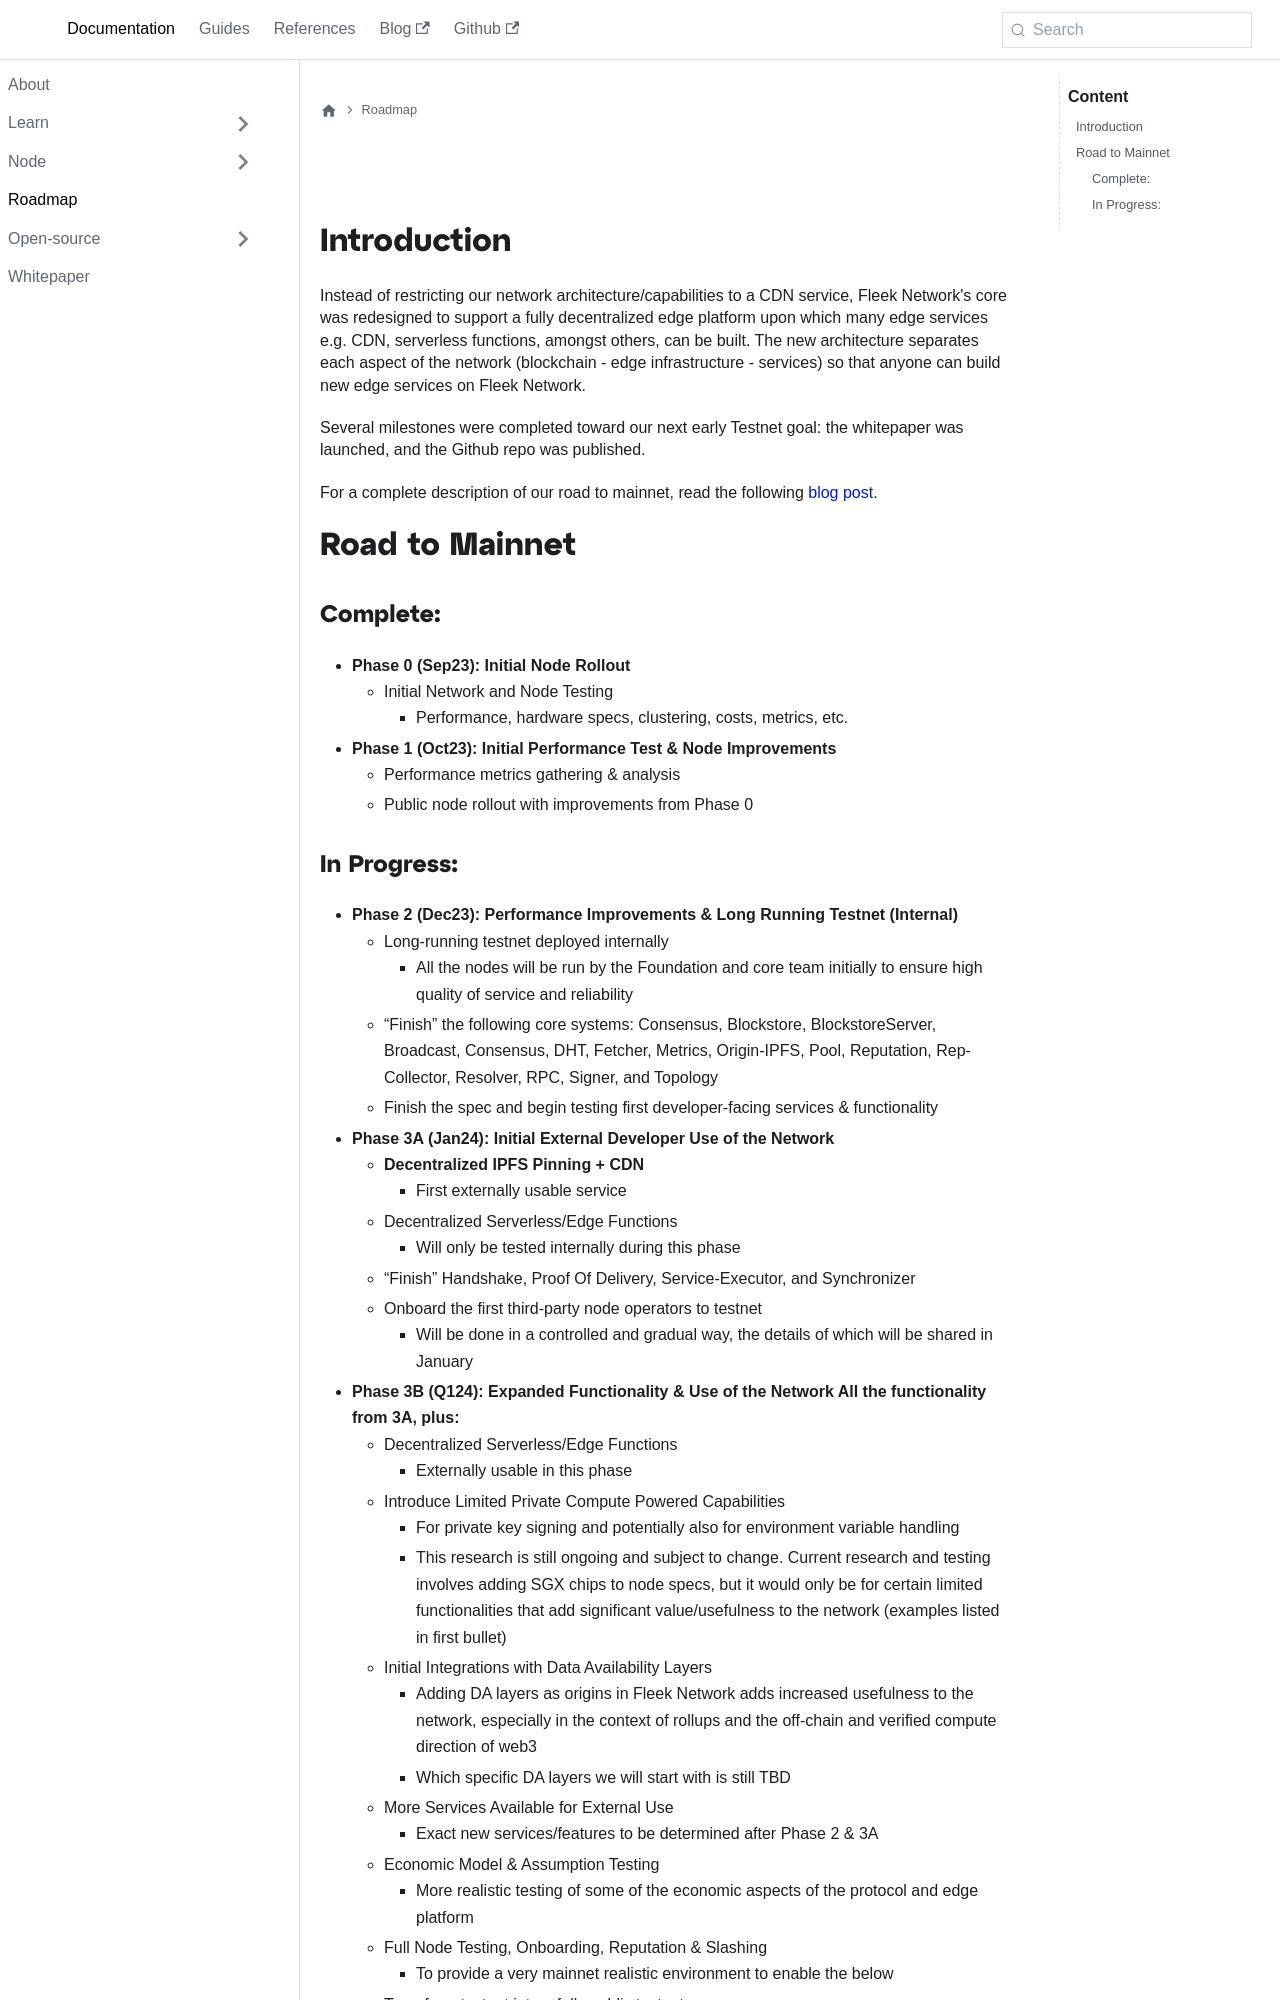

repository: fleek-network/fleek-network-docs · page: docs/roadmap/index.html · generator: docusaurus

---
draft: false
title: Roadmap
date: 2023-01-10T09:00:00.000+00:00
description: Fleek Network's high-level roadmap per stage. Devnet, Testnet, and Mainnet.
category: Documentation
keywords: [roadmap]
tags:
- Roadmap
- Fleek Network
---

## Introduction

Instead of restricting our network architecture/capabilities to a CDN service, Fleek Network's core was redesigned to support a fully decentralized edge platform upon which many edge services e.g. CDN, serverless functions, amongst others, can be built. The new architecture separates each aspect of the network (blockchain - edge infrastructure - services) so that anyone can build new edge services on Fleek Network.

Several milestones were completed toward our next early Testnet goal: the whitepaper was launched, and the Github repo was published. 

For a complete description of our road to mainnet, read the following [blog post](https://blog.fleek.network/post/fleek-network-updated-roadmap-milestones).

## Road to Mainnet

### Complete:
- **Phase 0 (Sep23): Initial Node Rollout**
    - Initial Network and Node Testing
        - Performance, hardware specs, clustering, costs, metrics, etc.
- **Phase 1 (Oct23): Initial Performance Test & Node Improvements**
    - Performance metrics gathering & analysis
    - Public node rollout with improvements from Phase 0
